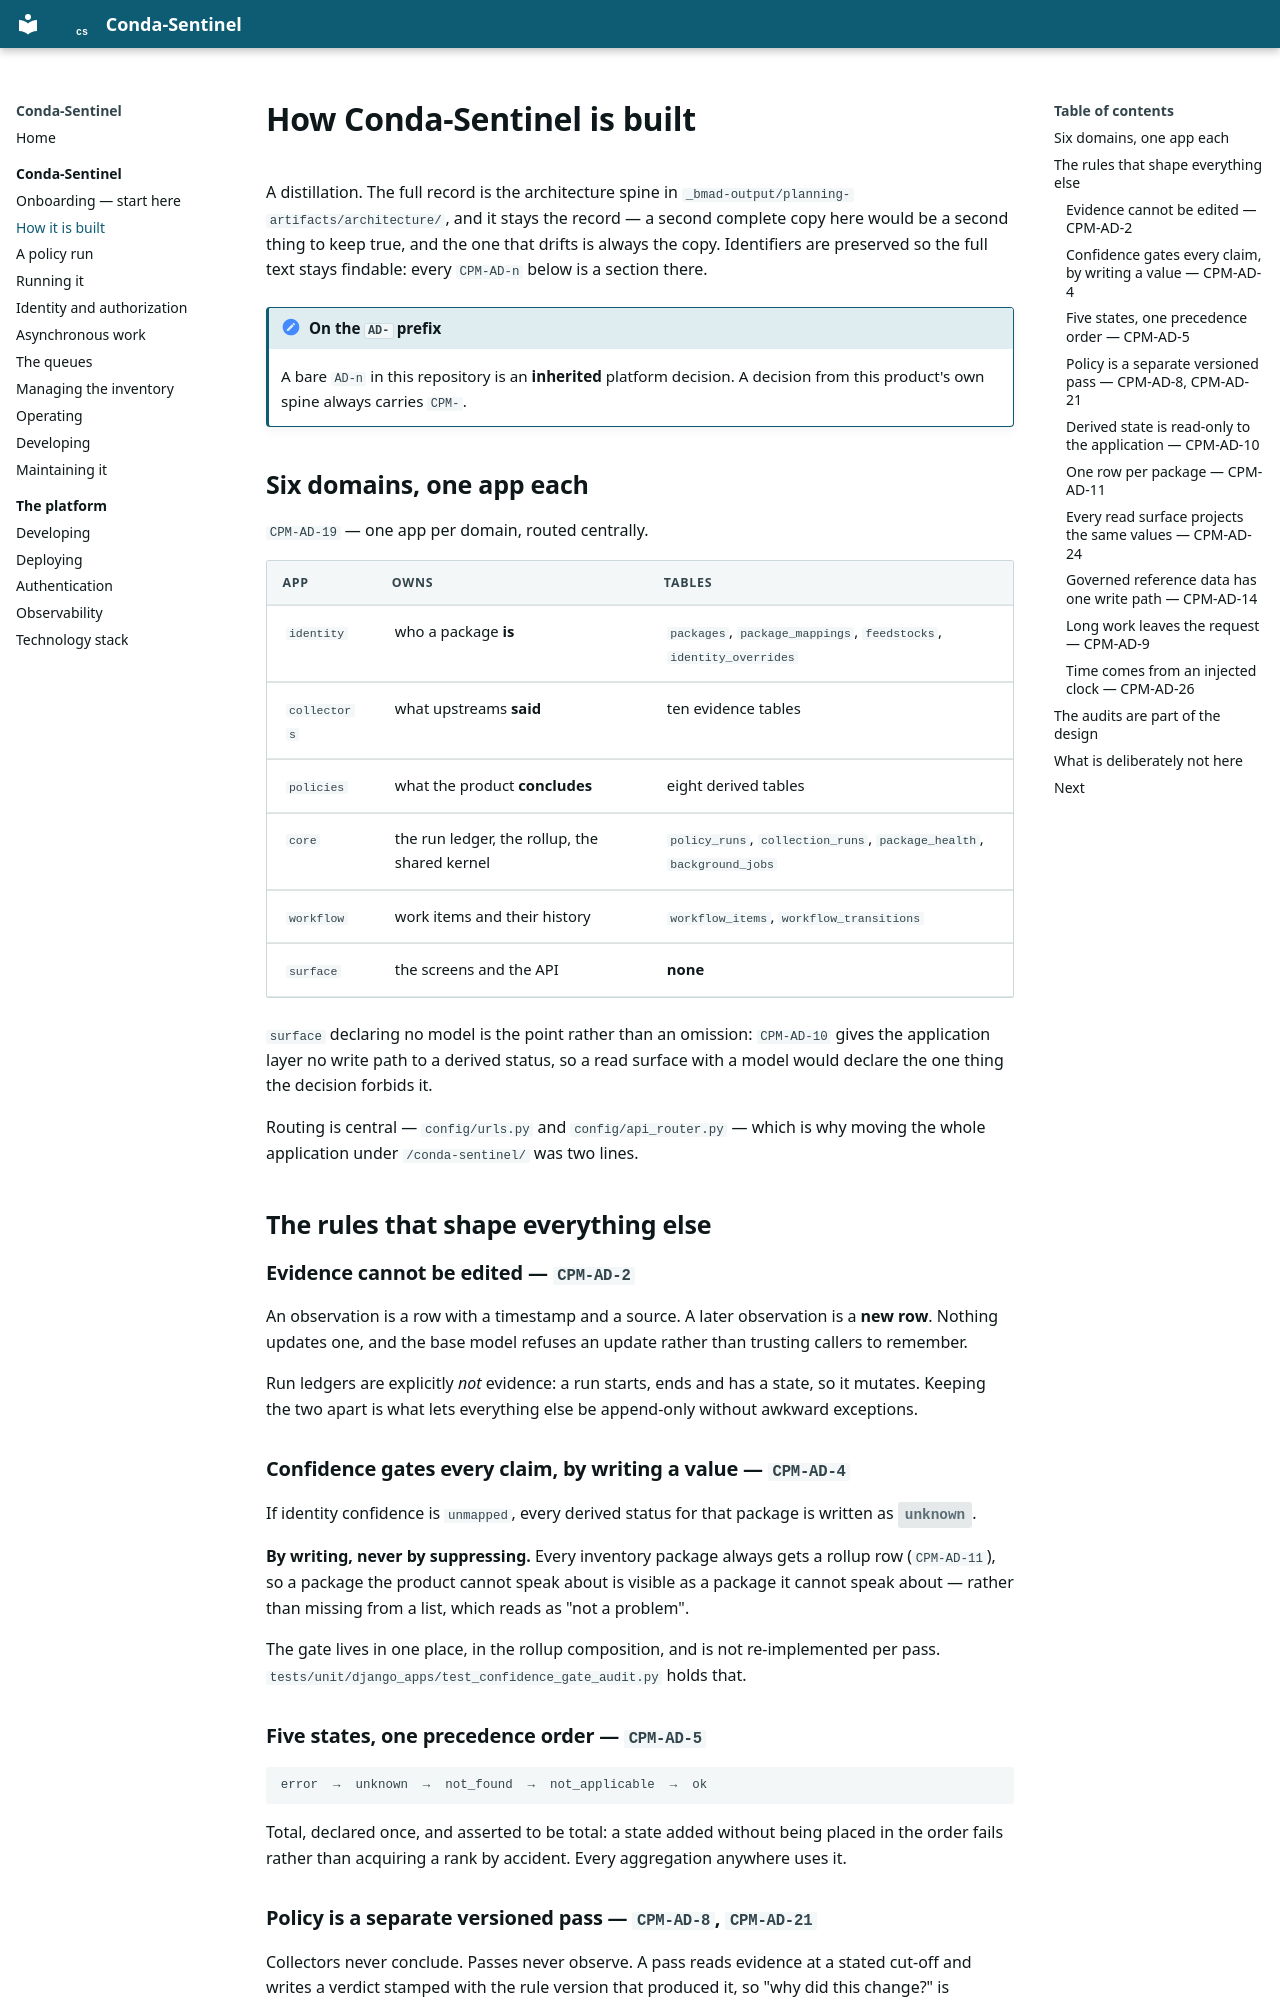

repository: millsks/conda-package-supply-chain-monitor · page: conda-sentinel/architecture/index.html · generator: mkdocs

# How Conda-Sentinel is built

A distillation. The full record is the architecture spine in
`_bmad-output/planning-artifacts/architecture/`, and it stays the record — a second
complete copy here would be a second thing to keep true, and the one that drifts is
always the copy. Identifiers are preserved so the full text stays findable: every
`CPM-AD-n` below is a section there.

!!! note "On the `AD-` prefix"

    A bare `AD-n` in this repository is an **inherited** platform decision. A decision
    from this product's own spine always carries `CPM-`.

## Six domains, one app each

`CPM-AD-19` — one app per domain, routed centrally.

| App | Owns | Tables |
|---|---|---|
| `identity` | who a package **is** | `packages`, `package_mappings`, `feedstocks`, `identity_overrides` |
| `collectors` | what upstreams **said** | ten evidence tables |
| `policies` | what the product **concludes** | eight derived tables |
| `core` | the run ledger, the rollup, the shared kernel | `policy_runs`, `collection_runs`, `package_health`, `background_jobs` |
| `workflow` | work items and their history | `workflow_items`, `workflow_transitions` |
| `surface` | the screens and the API | **none** |

`surface` declaring no model is the point rather than an omission: `CPM-AD-10` gives
the application layer no write path to a derived status, so a read surface with a
model would declare the one thing the decision forbids it.

Routing is central — `config/urls.py` and `config/api_router.py` — which is why moving
the whole application under `/conda-sentinel/` was two lines.

## The rules that shape everything else

### Evidence cannot be edited — `CPM-AD-2`

An observation is a row with a timestamp and a source. A later observation is a **new
row**. Nothing updates one, and the base model refuses an update rather than trusting
callers to remember.

Run ledgers are explicitly *not* evidence: a run starts, ends and has a state, so it
mutates. Keeping the two apart is what lets everything else be append-only without
awkward exceptions.

### Confidence gates every claim, by writing a value — `CPM-AD-4`

If identity confidence is `unmapped`, every derived status for that package is written
as <span class="cs-state unknown">unknown</span>.

**By writing, never by suppressing.** Every inventory package always gets a rollup row
(`CPM-AD-11`), so a package the product cannot speak about is visible as a package it
cannot speak about — rather than missing from a list, which reads as "not a problem".

The gate lives in one place, in the rollup composition, and is not re-implemented per
pass. `tests/unit/django_apps/test_confidence_gate_audit.py` holds that.

### Five states, one precedence order — `CPM-AD-5`

```text
error  →  unknown  →  not_found  →  not_applicable  →  ok
```

Total, declared once, and asserted to be total: a state added without being placed in
the order fails rather than acquiring a rank by accident. Every aggregation anywhere
uses it.
